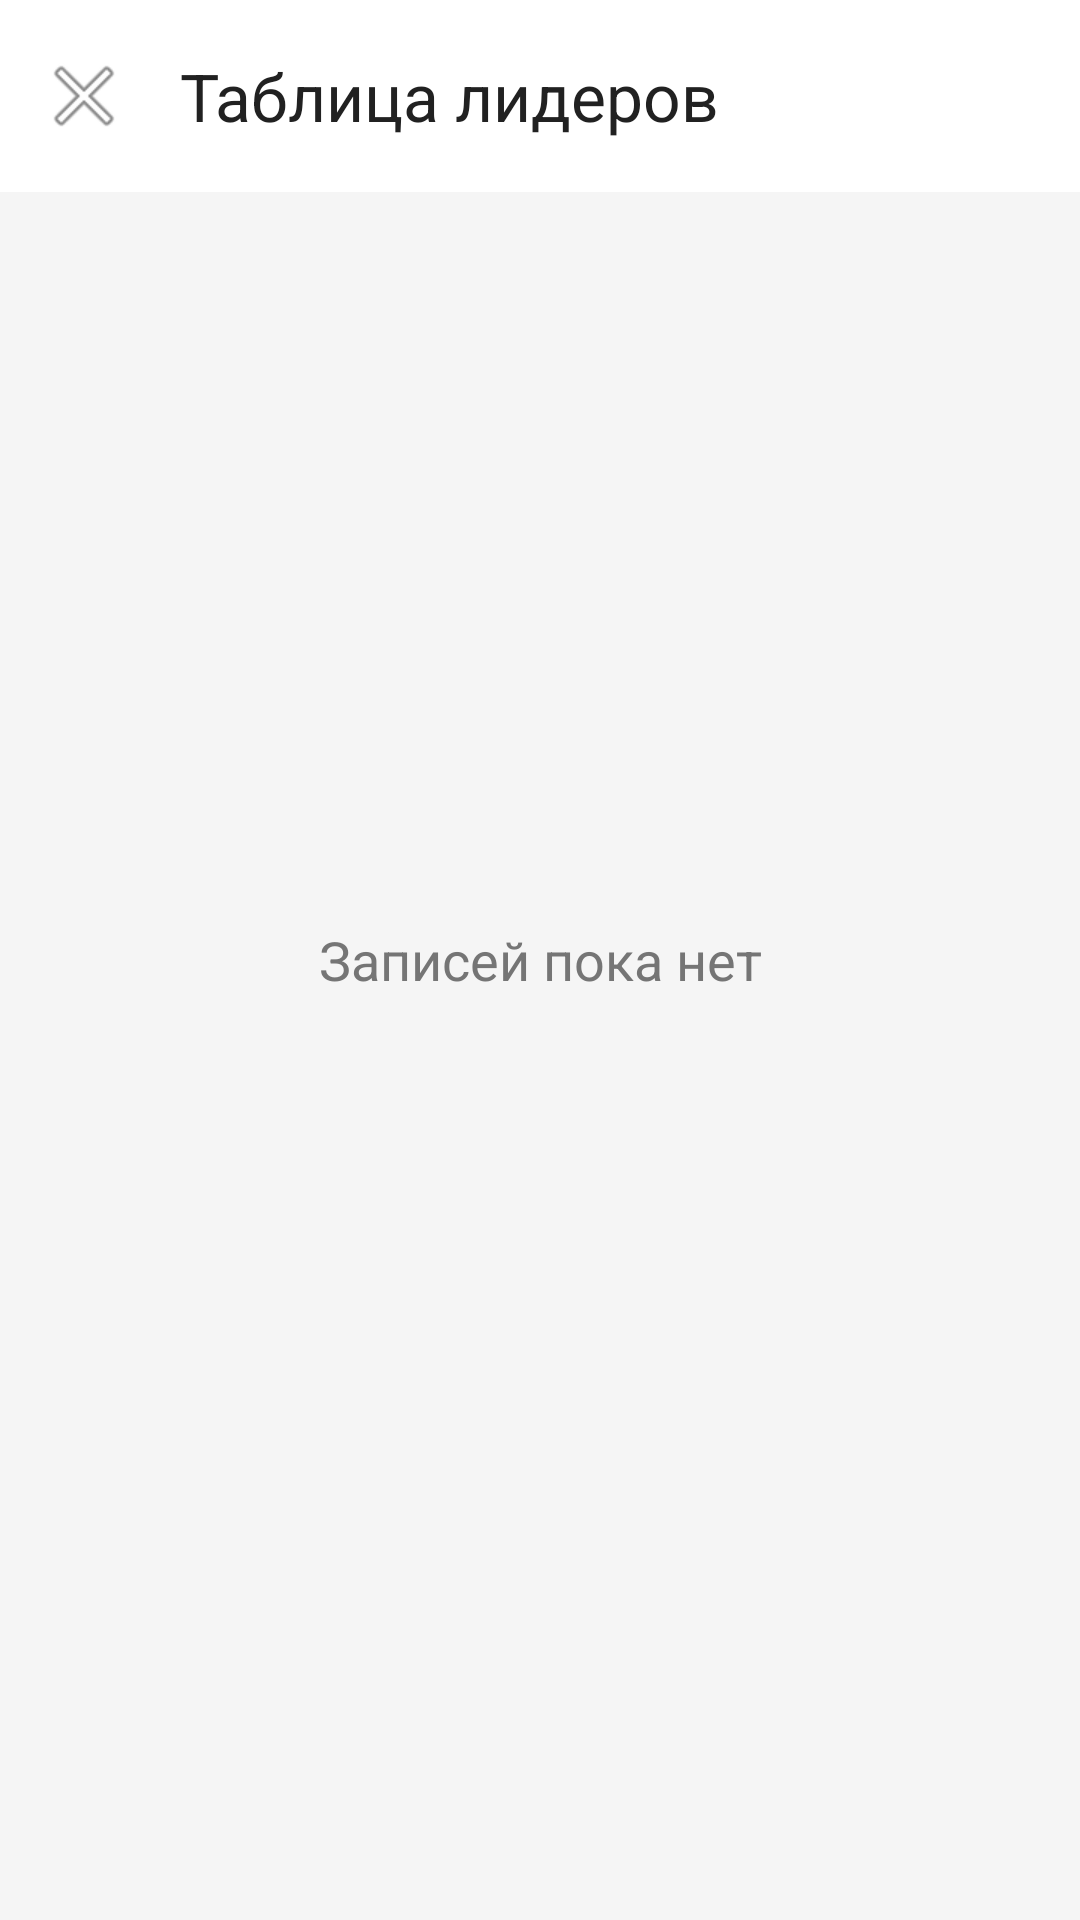

Write the Android layout XML for this screen, with the resource values it uses.
<!-- AndroidManifest.xml: activity theme Theme.BullNCows -->
<!-- res/layout/activity_leaderboard.xml -->
<?xml version="1.0" encoding="utf-8"?>
<androidx.coordinatorlayout.widget.CoordinatorLayout xmlns:android="http://schemas.android.com/apk/res/android"
    xmlns:app="http://schemas.android.com/apk/res-auto"
    xmlns:tools="http://schemas.android.com/tools"
    android:layout_width="match_parent"
    android:layout_height="match_parent"
    android:background="@color/background"
    tools:context=".LeaderboardActivity">

    <com.google.android.material.appbar.AppBarLayout
        android:layout_width="match_parent"
        android:layout_height="wrap_content"
        android:background="@color/surface">

        <com.google.android.material.appbar.MaterialToolbar
            android:id="@+id/toolbar"
            android:layout_width="match_parent"
            android:layout_height="?attr/actionBarSize"
            app:navigationIcon="@android:drawable/ic_menu_close_clear_cancel"
            app:title="@string/leaderboard"
            app:titleTextColor="@color/text_primary" />

    </com.google.android.material.appbar.AppBarLayout>

    <androidx.recyclerview.widget.RecyclerView
        android:id="@+id/rvLeaderboard"
        android:layout_width="match_parent"
        android:layout_height="match_parent"
        android:padding="16dp"
        app:layout_behavior="@string/appbar_scrolling_view_behavior" />

    <TextView
        android:id="@+id/tvNoRecords"
        android:layout_width="match_parent"
        android:layout_height="wrap_content"
        android:layout_gravity="center"
        android:gravity="center"
        android:text="@string/no_records"
        android:textColor="@color/text_secondary"
        android:textSize="18sp"
        android:visibility="visible" />

</androidx.coordinatorlayout.widget.CoordinatorLayout>
<!-- resources referenced by this layout -->
<resources>
  <color name="background">#FFF5F5F5</color>
  <color name="surface">#FFFFFFFF</color>
  <color name="text_primary">#FF212121</color>
  <color name="text_secondary">#FF757575</color>
  <string name="leaderboard">Таблица лидеров</string>
  <string name="no_records">Записей пока нет</string>
  <style name="Theme.BullNCows" parent="Theme.Material3.DayNight.NoActionBar">
          
          <item name="colorPrimary">@color/primary</item>
          <item name="colorPrimaryVariant">@color/primary_dark</item>
          <item name="colorOnPrimary">@color/white</item>
          
          <item name="colorSecondary">@color/accent</item>
          <item name="colorSecondaryVariant">@color/accent</item>
          <item name="colorOnSecondary">@color/black</item>
          
          <item name="android:statusBarColor">?attr/colorPrimaryVariant</item>
          
          <item name="android:colorBackground">@color/background</item>
          <item name="colorSurface">@color/surface</item>
          <item name="colorOnSurface">@color/text_primary</item>
          
          <item name="android:textColorPrimary">@color/text_primary</item>
          <item name="android:textColorSecondary">@color/text_secondary</item>
      </style>
  <color name="primary">#FF2196F3</color>
  <color name="primary_dark">#FF1976D2</color>
  <color name="white">#FFFFFFFF</color>
  <color name="accent">#FFFF9800</color>
  <color name="black">#FF000000</color>
</resources>
